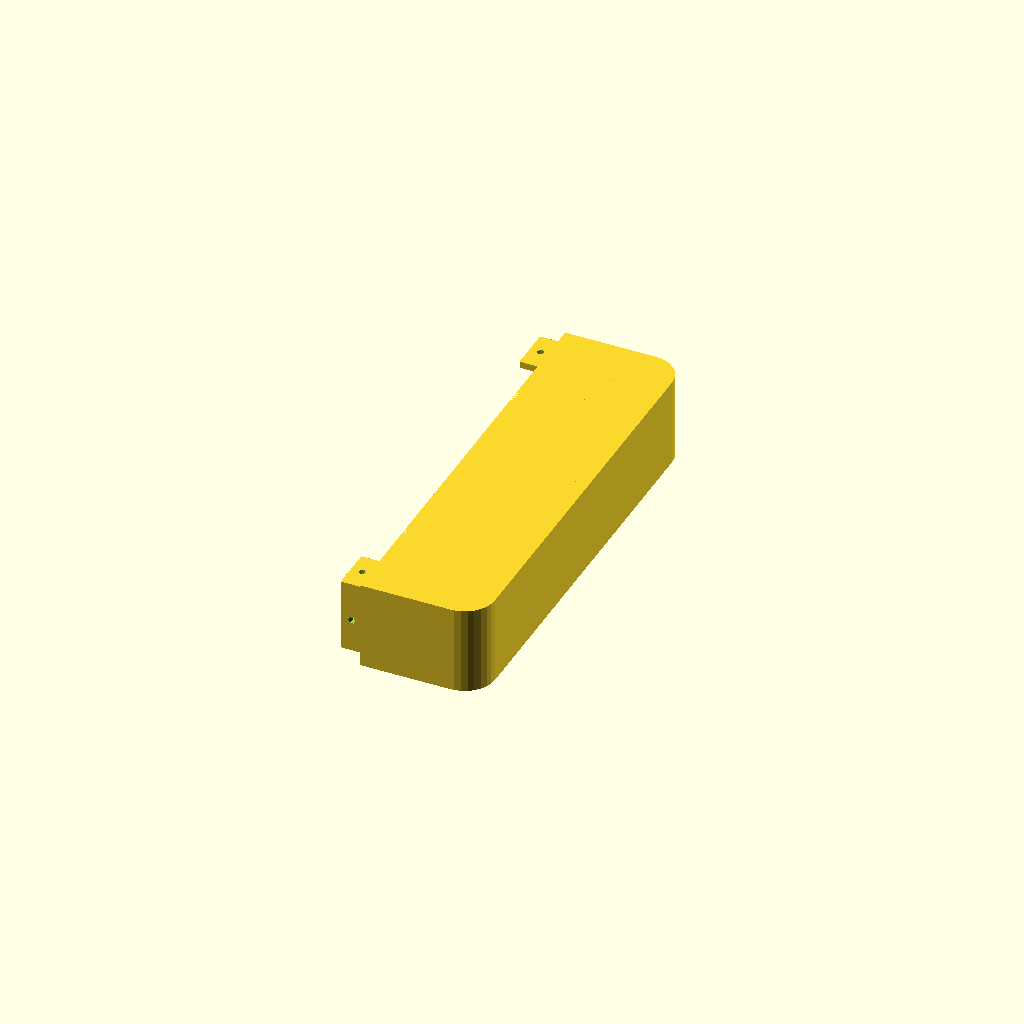
Cell 1: rendered with the file's own defaults.
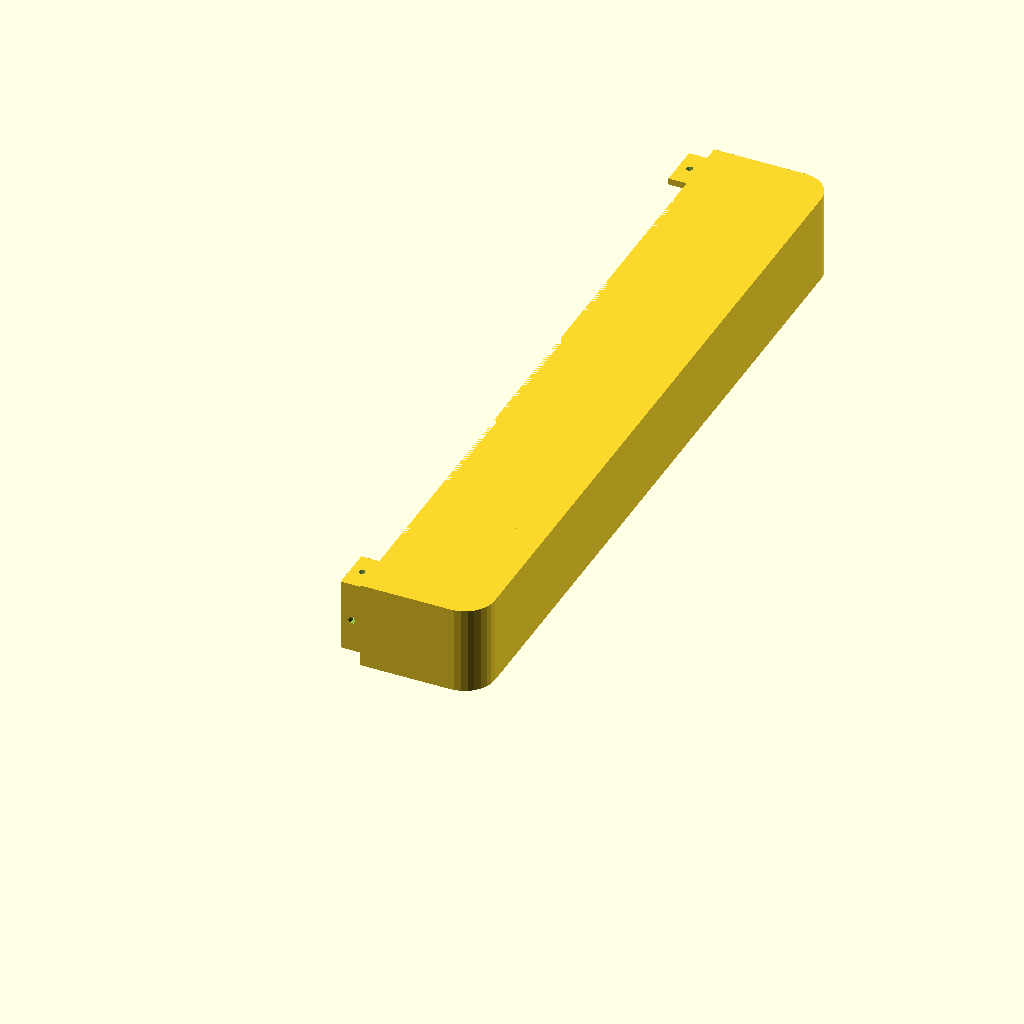
Cell 2: the same model with flapBreite = 290.
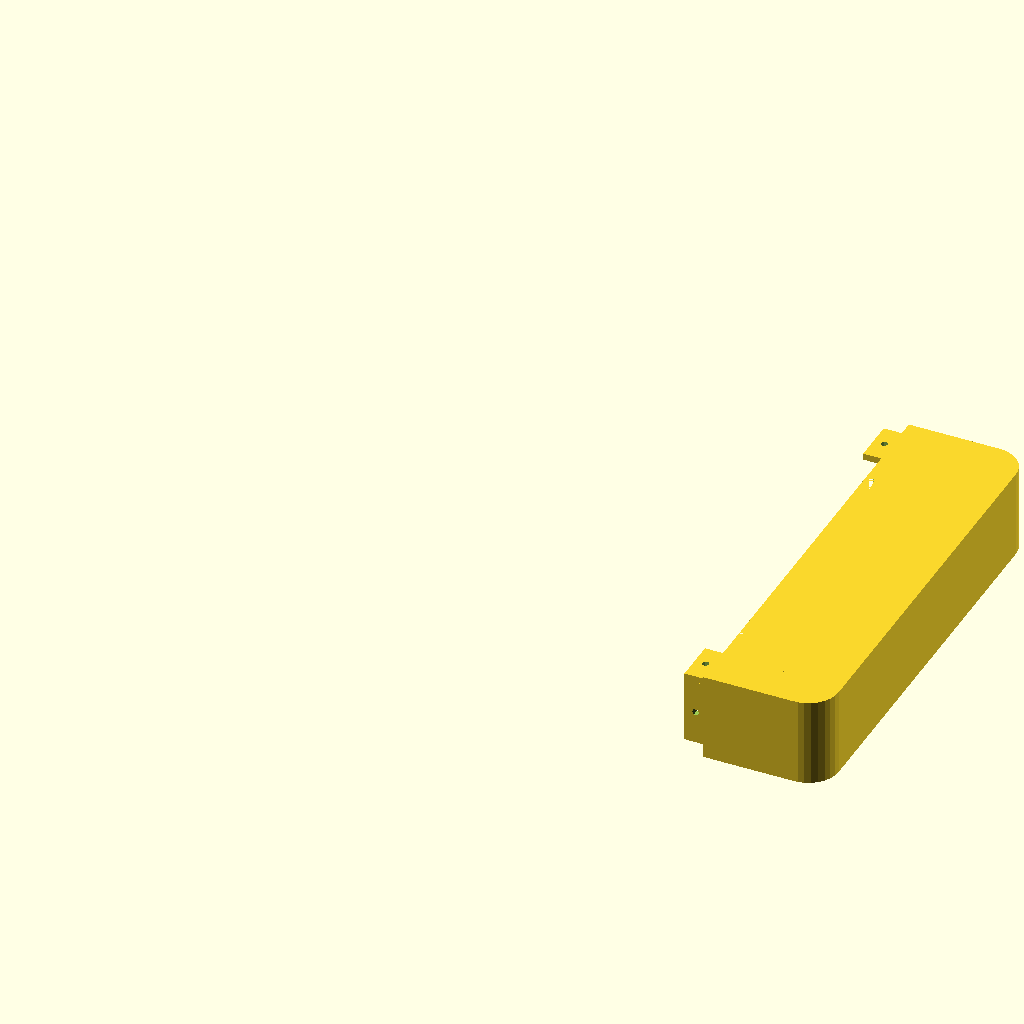
Cell 3: the same model with flapHoehe = 312.
All cells are drawn from one camera (rotation 55°, 0°, 25°, orthographic, colour scheme Cornfield), so only the parameter changes between them.
Source of the model, cat_flap/flapfront.scad:
include <flap.scad>;
include <Antrieb.scad>


// Flap Einstellungen

flapBreite  = 145;
flapHoehe   = 156;
flapStaerke = 11;       // Dicke der Klappe
flapFrame   = 15;       // Randstärke der Klappe
flapHub     = 5;        // Tiefe der Klappeneinprägung (beidseitig)

// Fronteinstellungen

frontDicke   = 40;
frontRahmen  = 27.5;
frontWandstaerke = 3.0;  // Dicke des Gehäuse
frontboxHoehe       = 55;
frontBreite         = flapBreite+frontRahmen*2;            // echte frontBreite
frontHoehe          = flapHoehe+frontRahmen+frontboxHoehe;  // echte frontHoehe
frontboxBreite      = frontBreite;


echo("frontBreite = ",frontBreite);
echo("frontHöhe = ",frontHoehe);

module vollFront() {
    //Ecke links oben
    translate([frontRahmen/2,frontRahmen/2,0])
    cylinder(frontDicke,r=frontRahmen/2, false);
    //Ecke rechts oben
    translate([(frontRahmen/2),frontBreite-frontRahmen/2,0])
    cylinder(frontDicke,r=frontRahmen/2, false);
    //Seite oben
    translate([0,frontRahmen/2,0])
    cube([frontRahmen,frontBreite-frontRahmen,frontDicke]);
    //Seite links
    translate([frontRahmen/2,0,0])
    cube([flapHoehe+frontRahmen/2,frontRahmen,frontDicke]);
    //Seite rechts
    translate([frontRahmen/2,frontBreite-frontRahmen,0])
    cube([flapHoehe+frontRahmen/2,frontRahmen,frontDicke]);
    //Seite unten
    translate([flapHoehe,frontRahmen,0])
    cube([frontRahmen,flapBreite,frontDicke]);

}

module hohlFront() {

    LEDradius       =   3.9;
    Tasterradius    =   3.5;

    // Seite oben
    translate([0,frontRahmen/2,0])
    cube([frontRahmen-frontWandstaerke*2,frontBreite-frontRahmen-frontWandstaerke*2,frontDicke-frontWandstaerke]);
    // Seite links
    translate([frontWandstaerke*2,0,0])
    cube([flapHoehe+frontRahmen,frontRahmen-frontWandstaerke*2,frontDicke-frontWandstaerke]);
    // Seite rechts
    translate([frontWandstaerke*2,frontBreite-frontRahmen,0])
    cube([flapHoehe+frontRahmen,frontRahmen-frontWandstaerke*2,frontDicke-frontWandstaerke]);
   
    // LED Löcher
    rotate([0,0,90])
    translate([60,-frontRahmen/2+LEDradius,frontDicke-frontWandstaerke])
    cylinder(frontWandstaerke*2,r=LEDradius,false);
    rotate([0,0,90])
    translate([80,-frontRahmen/2+LEDradius,frontDicke-frontWandstaerke])
    cylinder(frontWandstaerke*2,r=LEDradius,false);
    rotate([0,0,90])
    translate([100,-frontRahmen/2+LEDradius,frontDicke-frontWandstaerke])
    cylinder(frontWandstaerke*2,r=LEDradius,false);

    // Tasten Löcher
    rotate([0,90,0])
    translate([-frontDicke/2,60,-5])
    cylinder(frontWandstaerke*2,r=Tasterradius, false);
    rotate([0,90,0])
    translate([-frontDicke/2,80,-5])
    cylinder(frontWandstaerke*2,r=Tasterradius, false);
    rotate([0,90,0])
    translate([-frontDicke/2,100,-5])
    cylinder(frontWandstaerke*2,r=Tasterradius, false);
}

module vollBox() {
    // Box oberer Teil
    translate([0,0,0])
    cube([frontboxHoehe-frontRahmen/2,frontboxBreite,frontDicke]);
    // Boxboden
    translate([frontboxHoehe-frontWandstaerke*2,frontRahmen/2,0])
    cube([frontWandstaerke*2,frontboxBreite-frontRahmen,frontDicke]);
    // Boxrückwand
    translate([frontboxHoehe-frontRahmen,frontRahmen/2,frontDicke-frontWandstaerke])
    cube([frontRahmen,frontboxBreite-frontRahmen,frontWandstaerke]);
    
    //Ecke links unten
    translate([frontboxHoehe-frontRahmen/2,frontRahmen/2,0])
    cylinder(frontDicke,r=frontRahmen/2, false);
    //Ecke rechts unten
    translate([frontboxHoehe-frontRahmen/2,frontBreite-frontRahmen/2,0])
    cylinder(frontDicke,r=frontRahmen/2, false);
}

module hohlBox() {
    // Boxaushöhlung
    translate([1.5,frontWandstaerke*2])
    cube([frontboxHoehe-frontWandstaerke*3,frontBreite-frontWandstaerke*4,frontDicke-frontWandstaerke]);
    
    // Schlitz Durchbruch links
    translate([-frontWandstaerke,frontWandstaerke+1,5])
    cube([frontWandstaerke*2,frontRahmen-frontWandstaerke*3,frontDicke-frontWandstaerke-10]);

    // Schlitz Durchbruch rechts
    translate([-frontWandstaerke,frontWandstaerke+flapBreite+frontRahmen+1,5])
    cube([frontWandstaerke*2,frontRahmen-frontWandstaerke*3,frontDicke-frontWandstaerke-10]);

    // Schlitz für Verschluss vorne
    translate([-frontWandstaerke,flapBreite/2,28])
    cube([frontWandstaerke*2,60,4]);

    // Schlitz für Verschluss hinten
    translate([-frontWandstaerke,flapBreite/2,4])
    cube([frontWandstaerke*2,60,4]);
}

module frontOben() {
    difference() {
        
        // Front-Oben
        vollFront();
        translate([frontWandstaerke,frontWandstaerke,0])
        hohlFront();
    }
    
}

module frontUnten() {
    // Front-Unten (GearBox)
    difference() {
        vollBox();
        translate([frontWandstaerke,0,0])
        hohlBox();
    } 
}


module connectorLinks () {
    difference () {
        union() {
            // Wände
            translate([0,0,0])
            cube([10,20,frontWandstaerke]);

            translate([0,0,-30])
            cube([10,frontWandstaerke,30]);
        }
        // Frontlöcher für Verbindung
        translate([5,10,0])
        cylinder(frontWandstaerke*3,r=1.6);
        rotate ([90,0,0])
        translate([5,-15,-5])
        cylinder(frontWandstaerke*3,r=1.6);
    }
} 

module connectorRechts () {
    difference () {
        union() {
            // Wände
            translate([0,0,0])
            cube([10,20,frontWandstaerke]);

            translate([0,20-frontWandstaerke,-30])
            cube([10,frontWandstaerke,30]);
        }
        // Frontlöcher für Verbindung
        translate([5,10,0])
        cylinder(frontWandstaerke*3,r=1.6);
        rotate ([90,0,0])
        translate([5,-15,-25])
        cylinder(frontWandstaerke*3,r=1.6);
   }
}       
/*

// Oberer Teil der Front ohne Klappe
difference() {
    
    // Frontoben
    frontOben();
    
    // Klappe vergrößert ausschneiden
    translate([frontRahmen,frontRahmen-1.5,0])
    scale([1.02,1.02,1.0])flapCore(flapBreite,flapHoehe,frontDicke);
    
    // Klappe Original ausschneiden (wg. Aufhängung)
    translate([frontRahmen,frontRahmen-1.5,frontDicke/2-flapStaerke/2])
    flap(flapBreite,flapHoehe,flapStaerke);

}

*/
 
// unterer Teil der Front ohne Klappe
translate([0,0,0])


difference() {
    union () {
        // Front unten
        translate([frontHoehe-frontboxHoehe,0,0])
        frontUnten();
        // Verbindungskante links
        translate([frontHoehe-frontboxHoehe-10,frontWandstaerke,frontDicke-frontWandstaerke*2])
        connectorLinks();
        // Verbindungskante rechts
        translate([frontHoehe-frontboxHoehe-10,frontBreite-20-frontWandstaerke,frontDicke-frontWandstaerke*2])
        connectorRechts();

    }   
    
    // Klappe vergrößert ausschneiden
    translate([frontRahmen-frontWandstaerke+1.5,frontRahmen-1.5,0])
    scale([1.02,1.01,1.0])flapCore(flapBreite,flapHoehe,frontDicke);
   
}

/*
*/

/*
// Flap in Front einpassen
translate([frontRahmen+1,frontRahmen,frontDicke/2-flapStaerke/2])
difference(){
    flap(flapBreite,flapHoehe,flapStaerke);
    translate([flapFrame/2,flapFrame/2,0])
    flapCore(flapBreite-flapFrame,flapHoehe-flapFrame,flapHub);
    translate([flapFrame/2,flapFrame/2,flapStaerke-flapHub])
    flapCore(flapBreite-flapFrame,flapHoehe-flapFrame,flapHub);
}

*/

/*
// Antrieb in Gehäuse einsetzen
translate([flapHoehe+frontRahmen+frontboxHoehe-frontWandstaerke,110,0])
rotate([0,90,0])
rotate([0,90,0])
rotate([180,0,0])
gearBox();

*/
Parameter table extracted from the source (name, type, default, range or options):
flapBreite: number, default 145
flapHoehe: number, default 156
flapStaerke: number, default 11
flapFrame: number, default 15
flapHub: number, default 5
frontDicke: number, default 40
frontRahmen: number, default 27.5
frontWandstaerke: number, default 3
frontboxHoehe: number, default 55
